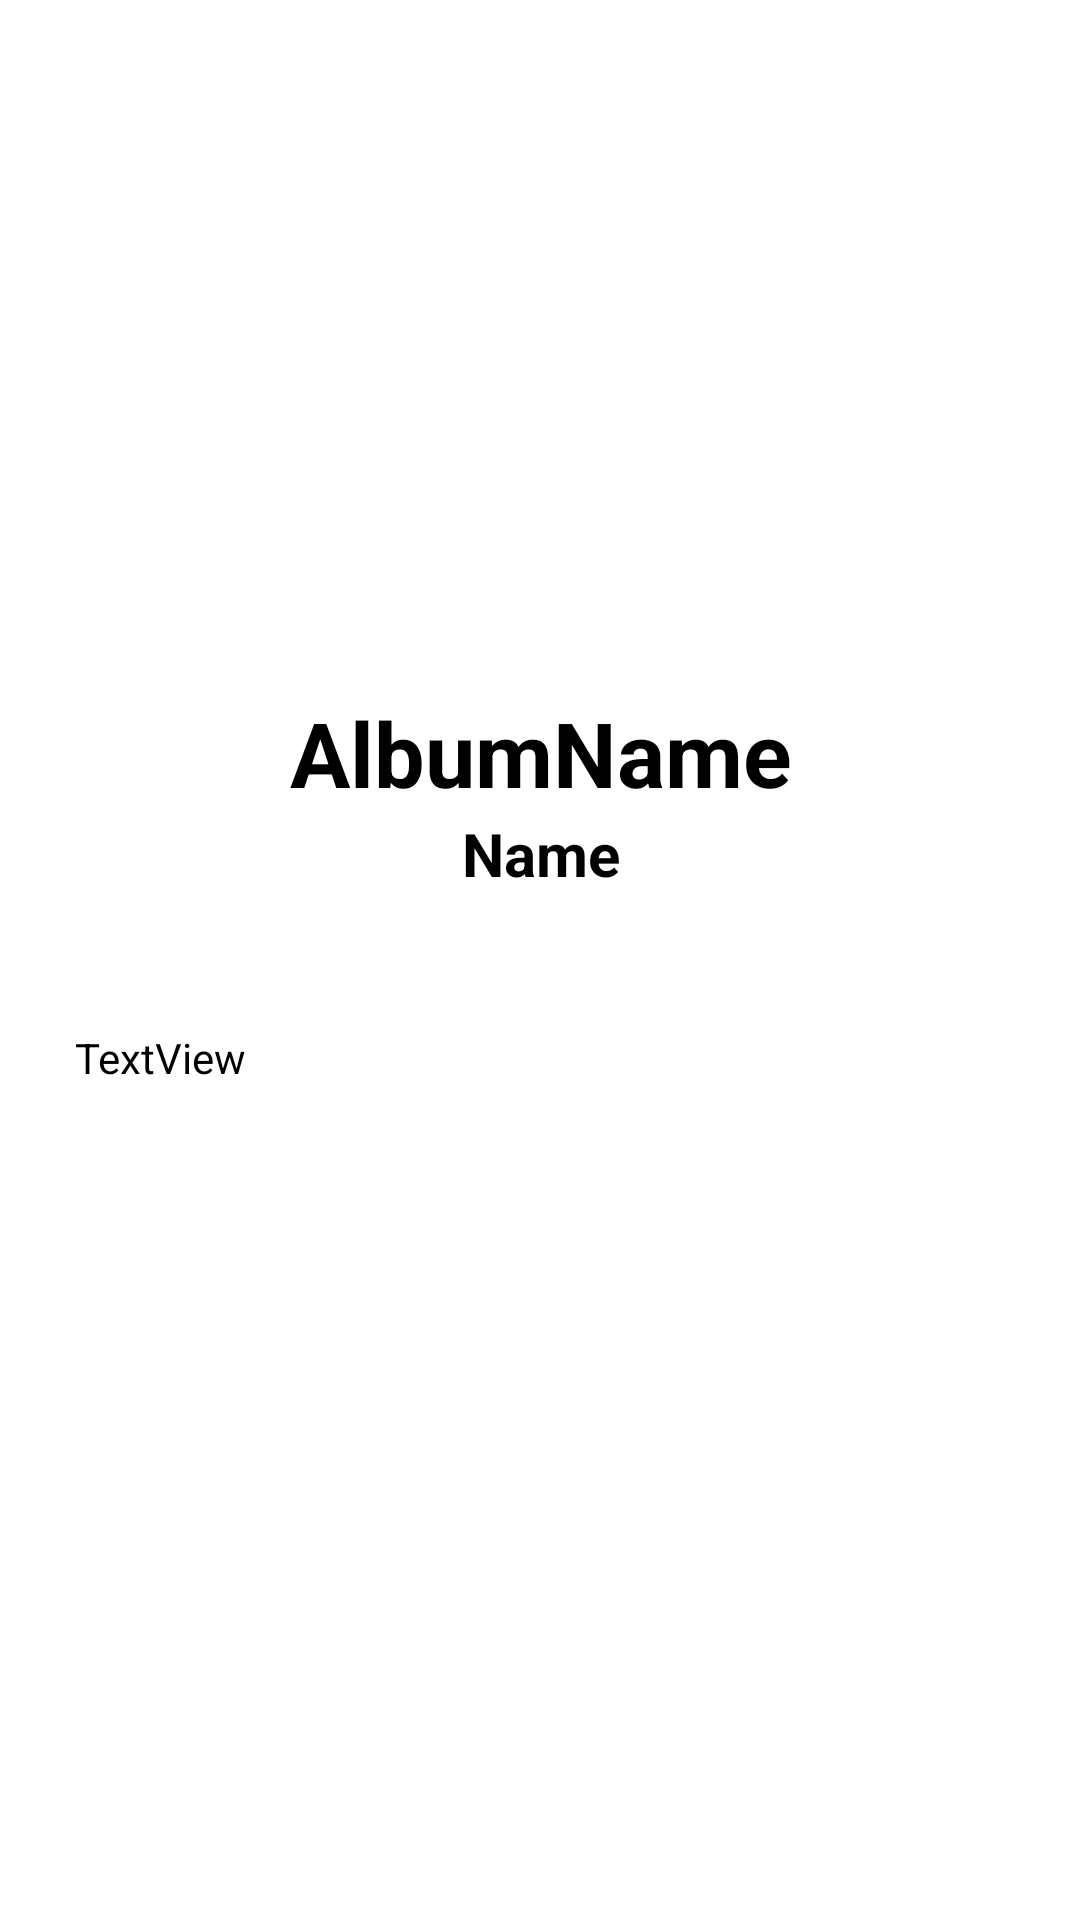

Write the Android layout XML for this screen, with the resource values it uses.
<!-- AndroidManifest.xml: application theme Theme.MusicWiki -->
<!-- res/layout/activity_album_details.xml -->
<?xml version="1.0" encoding="utf-8"?>
<androidx.constraintlayout.widget.ConstraintLayout xmlns:android="http://schemas.android.com/apk/res/android"
    xmlns:app="http://schemas.android.com/apk/res-auto"
    xmlns:tools="http://schemas.android.com/tools"
    android:layout_width="match_parent"
    android:layout_height="match_parent"
    tools:context=".UI.AlbumDetailsActivity">
    <androidx.appcompat.widget.Toolbar
        android:id="@+id/toolExAlbum"
        android:layout_width="match_parent"
        android:layout_height="?android:attr/actionBarSize"
        android:theme="@style/ToolTheme"
        app:layout_constraintTop_toTopOf="parent"
        tools:layout_editor_absoluteX="0dp">

        <androidx.appcompat.widget.AppCompatImageView
            android:id="@+id/ivBackPressed_Album"
            android:layout_width="wrap_content"
            android:layout_height="wrap_content"
            android:padding="10dp"
            android:src="@drawable/baseline_arrow_back_ios_24" />

    </androidx.appcompat.widget.Toolbar>

    <ImageView
        android:id="@+id/iv_album"
        android:layout_width="415dp"
        android:layout_height="262dp"
        android:src="@drawable/ic_launcher_background"
        app:layout_constraintEnd_toEndOf="parent"
        app:layout_constraintStart_toStartOf="parent"
        app:layout_constraintTop_toBottomOf="@+id/toolExAlbum" />

    <TextView
        android:id="@+id/textView"
        android:layout_width="wrap_content"
        android:layout_height="wrap_content"
        android:layout_marginBottom="20dp"
        android:textColor="@color/black"
        android:textStyle="bold"
        android:textSize="20sp"
        android:text="Name"
        app:layout_constraintBottom_toBottomOf="@+id/iv_album"
        app:layout_constraintEnd_toEndOf="@+id/iv_album"
        app:layout_constraintStart_toStartOf="@+id/iv_album" />

    <TextView
        android:id="@+id/textView2"
        android:layout_width="wrap_content"
        android:layout_height="wrap_content"
        android:textSize="30sp"
        android:textColor="@color/black"
        android:textStyle="bold"
        android:text="AlbumName"
        app:layout_constraintBottom_toTopOf="@+id/textView"
        app:layout_constraintEnd_toEndOf="@+id/iv_album"
        app:layout_constraintStart_toStartOf="@+id/iv_album" />

    <TextView
        android:id="@+id/description_album_tv"
        android:layout_width="match_parent"
        android:layout_height="wrap_content"
        android:layout_margin="20dp"
        android:padding="5dp"
        android:text="TextView"
        android:textColor="@color/black"
        app:layout_constraintTop_toBottomOf="@+id/iv_album"
        tools:layout_editor_absoluteX="171dp" />


</androidx.constraintlayout.widget.ConstraintLayout>
<!-- resources referenced by this layout -->
<resources>
  <style name="ToolTheme" parent="@style/ThemeOverlay.MaterialComponents.ActionBar">
          <item name="colorControlNormal">@color/black
          </item>
      </style>
  <style name="Theme.MusicWiki" parent="Theme.MaterialComponents.DayNight.NoActionBar">
          
          <item name="colorPrimary">@color/purple_500</item>
          <item name="colorPrimaryVariant">@color/purple_700</item>
          <item name="colorOnPrimary">@color/white</item>
          
          <item name="colorSecondary">@color/teal_200</item>
          <item name="colorSecondaryVariant">@color/teal_700</item>
          <item name="colorOnSecondary">@color/black</item>
          
          <item name="android:statusBarColor">?attr/colorPrimaryVariant</item>
          
      </style>
  <!-- not gathered from this repository: default colours our renderer supplied (Android Studio template values) -->
  <color name="purple_500">#FF6200EE</color>
  <color name="purple_700">#FF3700B3</color>
  <color name="teal_200">#FF03DAC5</color>
  <color name="teal_700">#FF018786</color>
  <color name="black">#FF000000</color>
  <color name="white">#FFFFFFFF</color>
</resources>
